8-way image classification set "Dataset_correctly_classified_E" from GitHub (madebynanditaaa/bacnet-flask); label vocabulary: Clostridium perfringens, Enterococcus faecalis, Enterococcus faecium, Escherichia coli, Listeria monocytogenes, Proteus, Pseudomonas aeruginosa, Staphylococcus aureus.

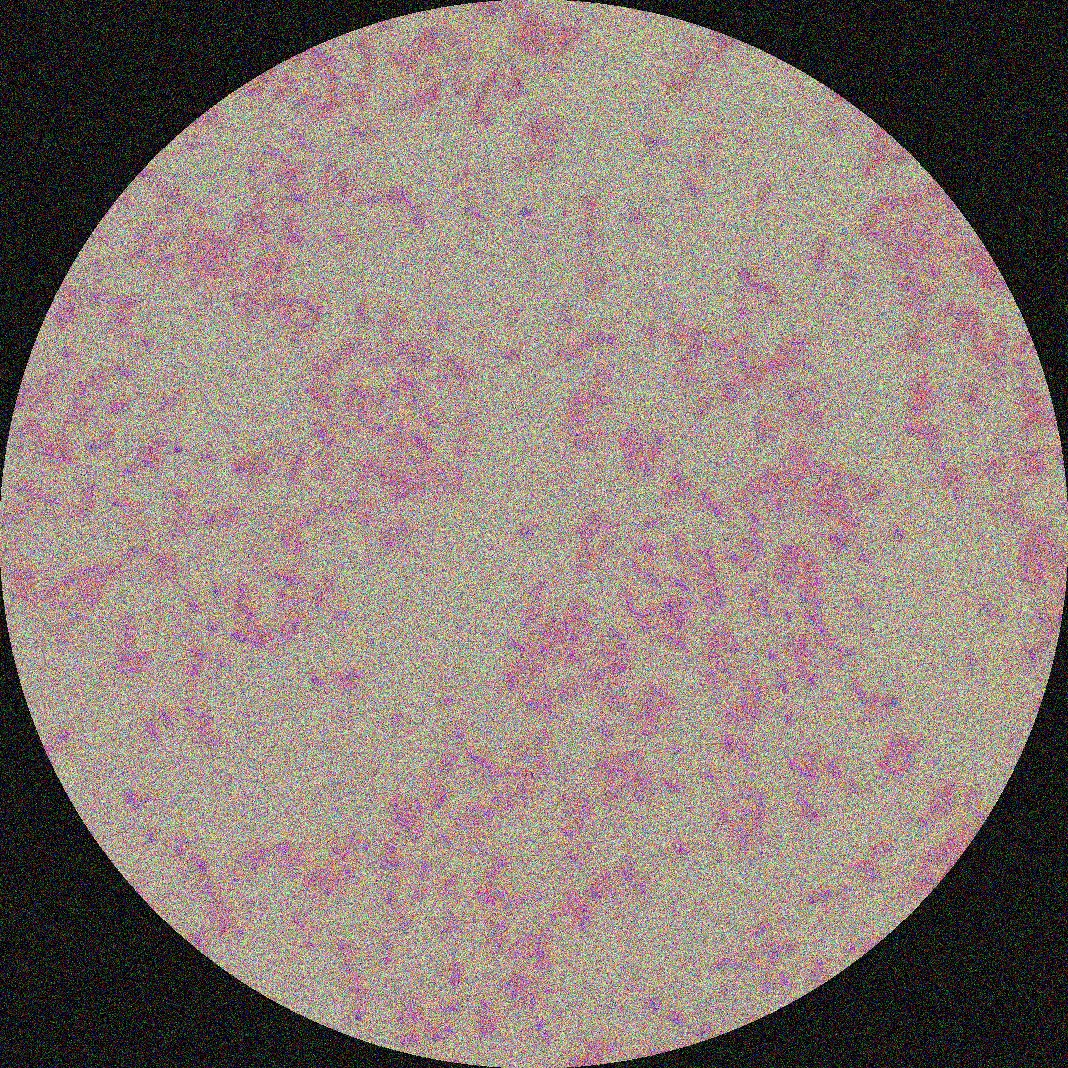
Label: Proteus

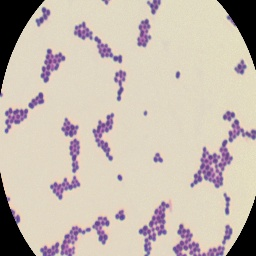
Label: Enterococcus faecalis

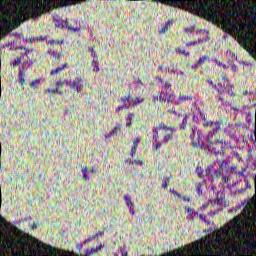
Label: Clostridium perfringens

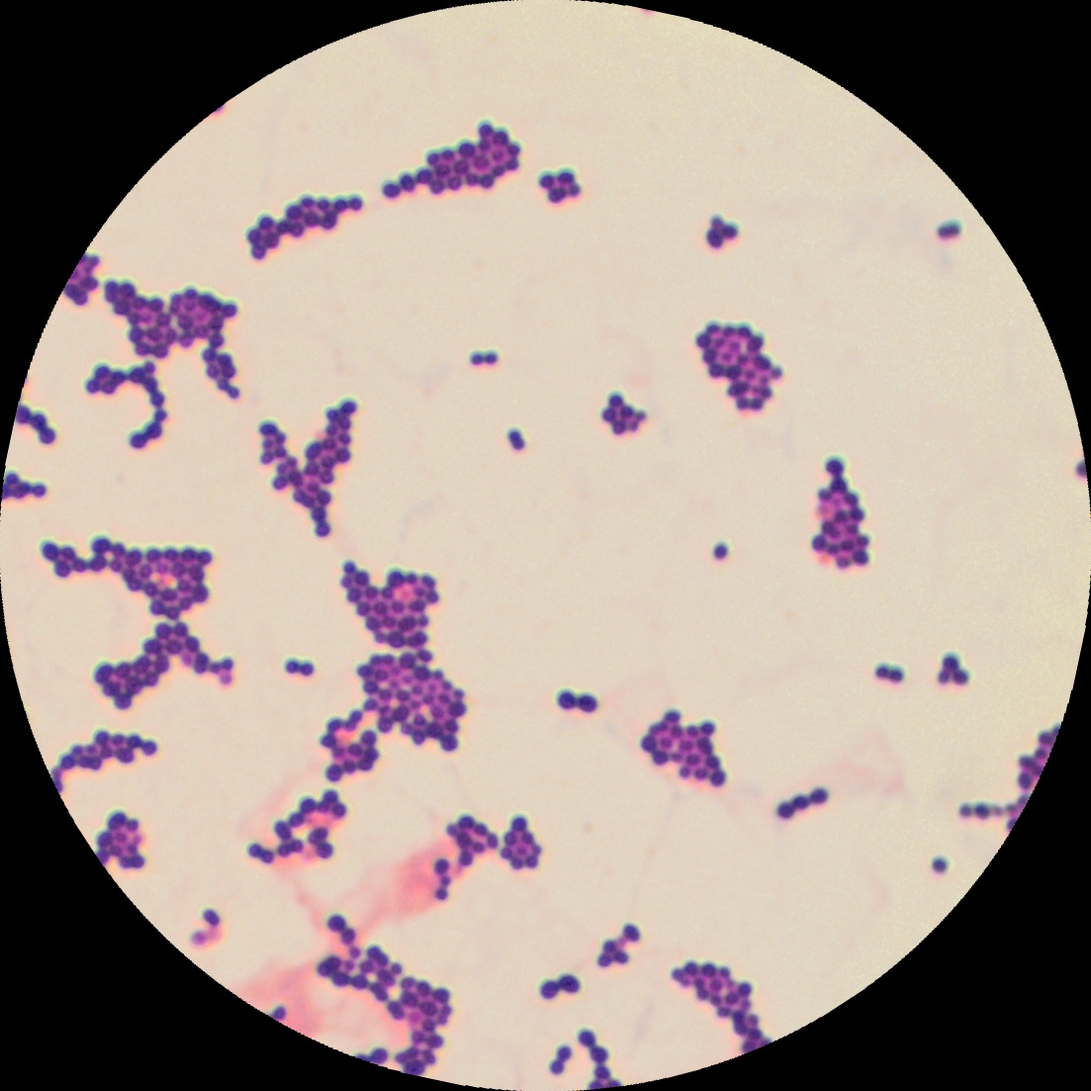
Label: Enterococcus faecium

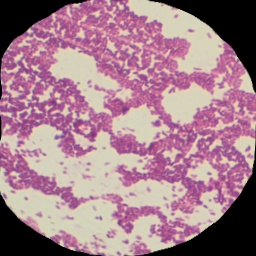
Label: Listeria monocytogenes

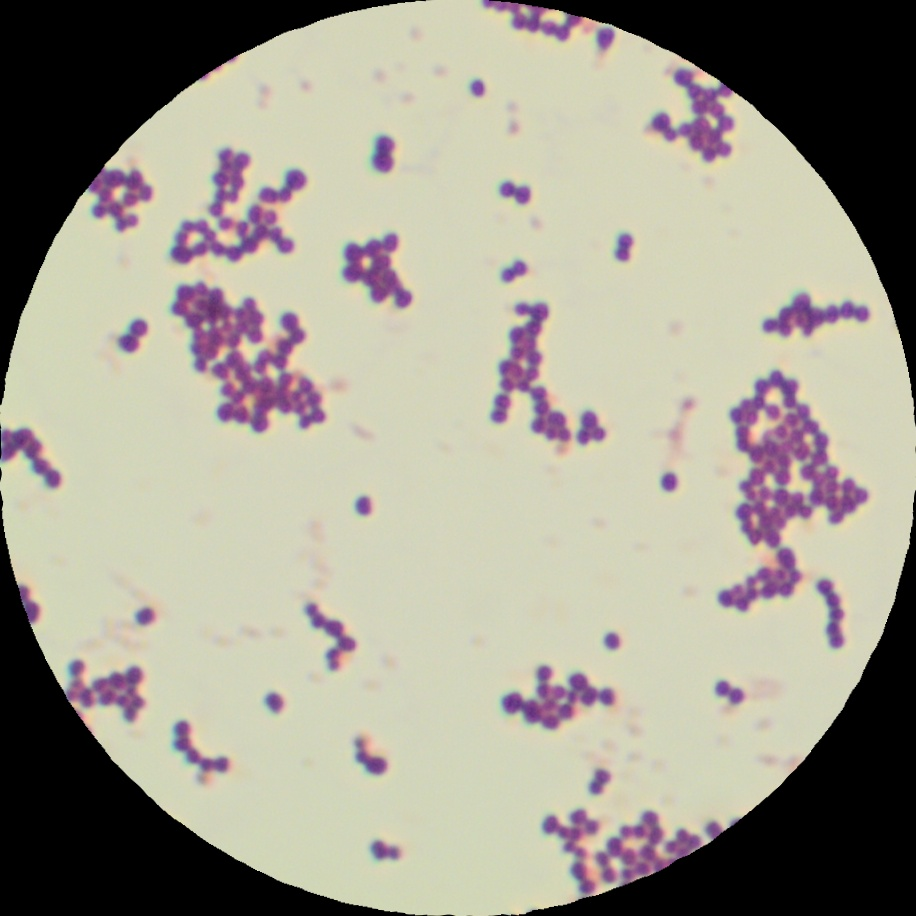
Label: Staphylococcus aureus
